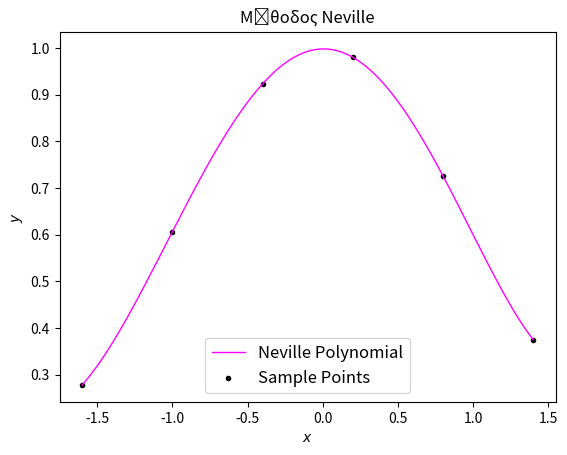

The matplotlib source for this figure:
import numpy as np
import matplotlib.pyplot as plt

# Nenille Method
def Q(x):
    n = len(x_data)
    Q = np.zeros((n,n))

    for i in range(0, n):
        Q[i][0] = f_data[i]

        for j in range(1, i+1):
            Q[i][j] = ((x - x_data[i-j]) * Q[i][j-1] - (x - x_data[i]) * Q[i-1][j-1]) / (x_data[i] - x_data[i-j])

    return Q[i][i]

if __name__ == "__main__":
    # Some Data
    x_data = [-1.6, -1.0, -0.4, 0.2, 0.8, 1.4]
    f_data = [0.278037, 0.606531, 0.923116, 0.980199, 0.726149, 0.375311]

    print('\nComputated with Neville Method:')
    print(f'\tf(0) = {Q(0):.6f}')
    print(f'\tf(1) = {Q(1):.6f}')

    # Visualize Neville Polynomial
    x = np.linspace(-1.6, 1.4, 150)
    y = np.zeros(len(x))

    i = 0

    for point in x:
        y[i] += Q(point)
        i += 1

    plt.subplot(1, 1, 1)
    plt.plot(x, y, linewidth = 1, color = 'magenta', label = 'Neville Polynomial')
    plt.scatter(x_data, f_data, color = 'black', marker = ".", label = 'Sample Points')

    plt.legend(loc = 'lower center', prop = {'size': 12})
    plt.ylabel('$y$')
    plt.xlabel('$x$')
    plt.title('Mέθοδος Neville')
    plt.show()
